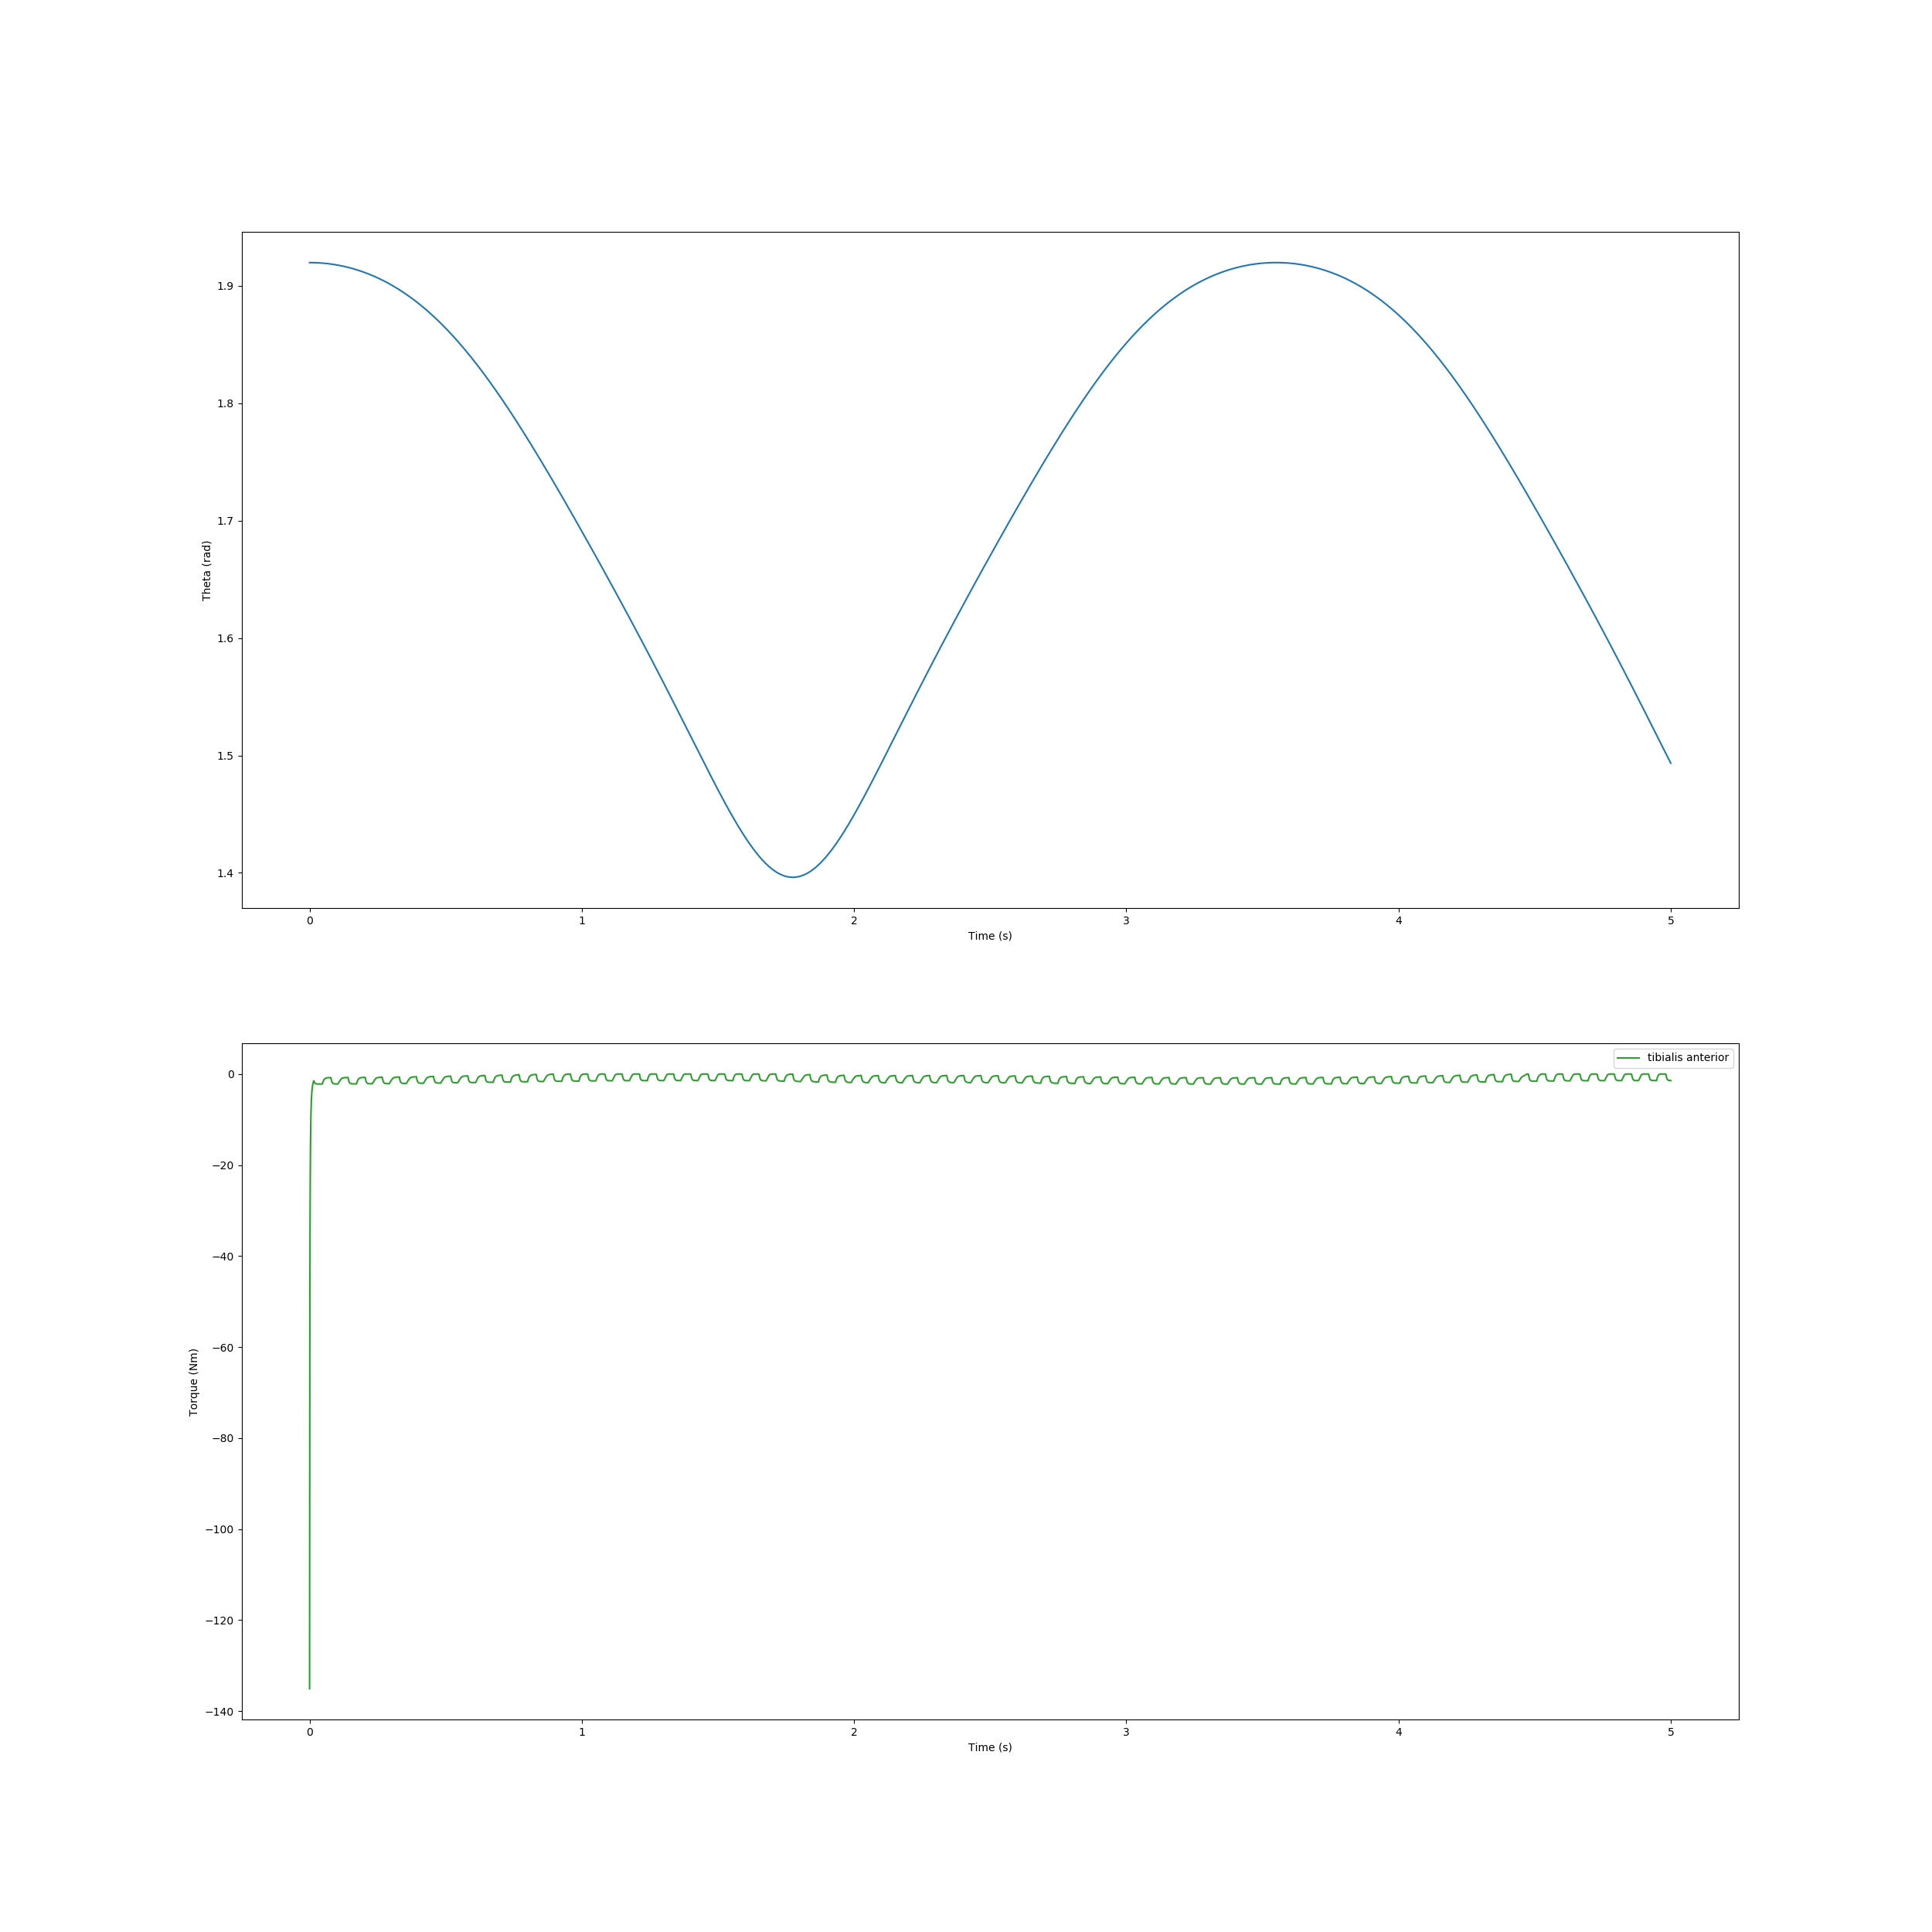

Source data for this figure (header and first rows):
, time, theta, torque
0, 0.0, 1.92, -135.1
1, 0.0005107, 1.92, -81.28
2, 0.001, 1.92, -54.96
3, 0.001648, 1.92, -35.94
4, 0.002464, 1.92, -23.28
5, 0.003501, 1.92, -14.88
6, 0.004818, 1.92, -9.419
7, 0.006484, 1.92, -5.924
8, 0.008575, 1.92, -3.736
9, 0.01117, 1.92, -2.4
10, 0.01434, 1.92, -1.614
11, 0.01511, 1.92, -1.494
12, 0.01589, 1.92, -1.523
13, 0.01663, 1.92, -1.666
14, 0.01961, 1.92, -1.988
15, 0.02263, 1.92, -2.115
16, 0.02659, 1.92, -2.175
17, 0.03148, 1.92, -2.195
18, 0.03761, 1.92, -2.201
19, 0.04567, 1.919, -2.207
20, 0.0466, 1.919, -2.208
21, 0.04754, 1.919, -2.081
22, 0.04843, 1.919, -1.856
23, 0.05308, 1.919, -1.206
24, 0.05733, 1.919, -0.9757
25, 0.06269, 1.919, -0.8613
26, 0.069, 1.919, -0.8134
27, 0.07668, 1.919, -0.786
28, 0.07764, 1.919, -0.7829
29, 0.0782, 1.919, -0.7812
30, 0.07876, 1.919, -0.8842
31, 0.07928, 1.919, -1.082
32, 0.08213, 1.918, -1.749
33, 0.08498, 1.918, -2.003
34, 0.08819, 1.918, -2.116
35, 0.09229, 1.918, -2.166
36, 0.09737, 1.918, -2.182
37, 0.1038, 1.918, -2.187
38, 0.1122, 1.917, -1.395
39, 0.1173, 1.917, -1.001
40, 0.1221, 1.917, -0.8653
41, 0.1281, 1.917, -0.803
42, 0.1354, 1.916, -0.7744
43, 0.1387, 1.916, -0.7644
44, 0.14, 1.916, -0.7603
45, 0.1408, 1.916, -0.7581
46, 0.1412, 1.916, -0.7569
47, 0.1416, 1.916, -0.8305
48, 0.142, 1.916, -0.9839
49, 0.1445, 1.916, -1.65
50, 0.1475, 1.915, -1.964
51, 0.1506, 1.915, -2.086
52, 0.1545, 1.915, -2.142
53, 0.1594, 1.915, -2.161
54, 0.1656, 1.914, -2.167
55, 0.1688, 1.914, -2.169
56, 0.1719, 1.914, -2.172
57, 0.1735, 1.914, -1.968
58, 0.1749, 1.914, -1.657
59, 0.1796, 1.913, -1.101
... 1,283 more rows
